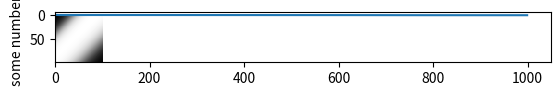

This chart was generated by the following Python code:
import numpy as np
import matplotlib.pyplot as plt
#import pylab as plt

class NeuralNetwork:
    def __init__(self):
        #np.random.seed(10) # for generating the same results
        self.wij   = np.random.rand(2,2) # input to hidden layer weights
        self.bj    = np.random.rand(2,1) # bias input
        self.wjk   = np.random.rand(2,1) # hidden layer to output weights
        self.bk    = np.random.rand(1,1) # bias output
        
    def sigmoid(self, x, w, b):
        z = np.dot(x, w) + b.T
        return 1/(1 + np.exp(-z))
    
    def sigmoid_derivative(self, x, w, b):
        return self.sigmoid(x, w, b) * (1 - self.sigmoid(x, w, b))
    
    def gradient_descent(self, x, y, iterations):
        for i in range(iterations):
            Xi = x
            Xj = self.sigmoid(Xi, self.wij, self.bj)
            yhat = self.sigmoid(Xj, self.wjk, self.bk)
            # gradients for hidden to output weights
            g_wjk = np.dot(Xj.T, (y - yhat) * self.sigmoid_derivative(Xj, self.wjk, self.bk))
            # gradients for input to hidden weights
            #los gradientes(derivadas) son la razón de cambio del error con respecto a los pesos por lo tanto si la razón de cambio es positiva significa
            #que la pendiente de la recta es positiva por lo tanto el error va en aumento y hay que restar el gradiente de los pesos.
            g_wij = np.dot(Xi.T, np.dot((y - yhat) * self.sigmoid_derivative(Xj, self.wjk, self.bk), self.wjk.T) * self.sigmoid_derivative(Xi, self.wij, self.bj))
            # gradients for input to hidden bias
            #g_bk = np.sum(np.dot(1, (y - yhat) * self.sigmoid_derivative(Xj, self.wjk, self.bk)).T, axis=1, keepdims=True)
            g_bk = np.sum(((y - yhat) * self.sigmoid_derivative(Xj, self.wjk, self.bk)).T, axis=1, keepdims=True)
            #g_bj = np.sum(np.dot(1, np.dot((y - yhat) * self.sigmoid_derivative(Xj, self.wjk, self.bk), self.wjk.T) * self.sigmoid_derivative(Xi, self.wij, self.bj)).T, axis=1, keepdims=True)
            g_bj = np.sum((np.dot((y - yhat) * self.sigmoid_derivative(Xj, self.wjk, self.bk), self.wjk.T) * self.sigmoid_derivative(Xi, self.wij, self.bj)).T, axis=1, keepdims=True)
            # update weights and bias we sum the gradients because the MSE(error cuadrático medio ) is calculated like this (yhat-y) and we are using (y-yhat) so there is the change of sign
            self.wij += g_wij
            self.wjk += g_wjk
            self.bj  += g_bj
            self.bk  += g_bk           
            error.extend([y[0]-yhat[0]])
        print('The final prediction from neural network are: ')
        print(yhat)

if __name__ == '__main__':
    neural_network = NeuralNetwork()
    print('Random starting input to hidden weights: ')
    print(neural_network.wij)
    print('Random starting hidden to output weights: ')
    print(neural_network.wjk)
    X = np.array([[1, 1], [1, 0], [0, 1], [0, 0]])
    y = np.array([[0, 1, 1, 0]]).T
    error = []
    testa = []
    testb = []
    testc = []
    pretesta = []
    pretestb = []
    pretestc = []
    neural_network.gradient_descent(X, y, 1000)
    print('Final input to hidden weights: ')
    print(neural_network.wij)
    print('Final hidden to output weights: ')
    print(neural_network.wjk)
    print('Final input to hidden bias: ')
    print(neural_network.bj)
    print('Final hidden to output bias: ')
    print(neural_network.bk)
    for i in range(0,100):
        pretesta = []
        pretestb = []
        pretestc = []
        for j in range(0,100):
            x1 = i/100
            x2 = j/100
            #Xi = [x1, x2]
            Xi = np.array([x1, x2])
            Xj = neural_network.sigmoid(Xi, neural_network.wij, neural_network.bj)
            #print(Xj[0])
            #print(Xj)
            #print(Xj[0][1])
            yhat = neural_network.sigmoid(Xj, neural_network.wjk, neural_network.bk)
            pretesta.extend([Xj[0][0]])
            pretestb.extend([Xj[0][1]])
            pretestc.extend(yhat[0])
        testa.extend([pretesta])
        testb.extend([pretestb])
        testc.extend([pretestc])
    plt.imshow(testa, cmap='gray', interpolation='nearest')   #plotear la segmentación de la primera neurona(activacion)
    plt.show()
    plt.imshow(testb, cmap='gray', interpolation='nearest')   #plotear la segmentación de la segunda neurona(activacion)
    plt.show()
    plt.imshow(testc, cmap='gray', interpolation='nearest')   #plotear la segmentacion en la salida(activación)
    plt.show()
    plt.plot(error)
    plt.ylabel('some numbers')
    plt.show()
